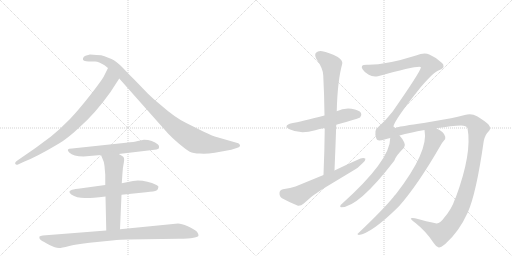
t = 0.00 s
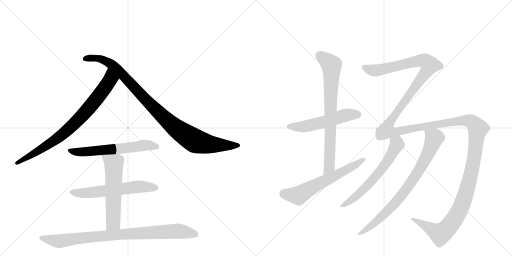
t = 2.16 s
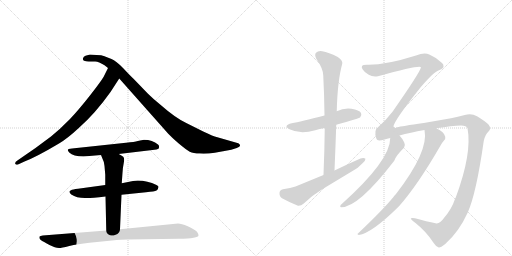
t = 4.32 s
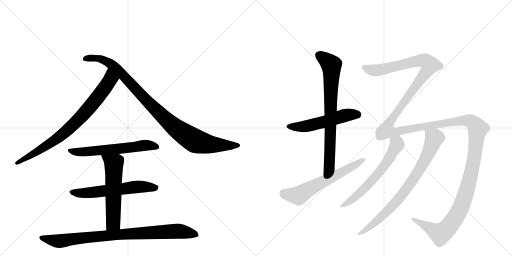
t = 6.48 s
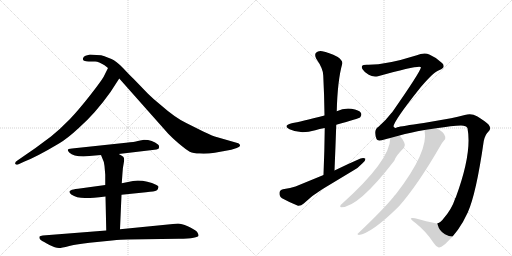
t = 8.64 s
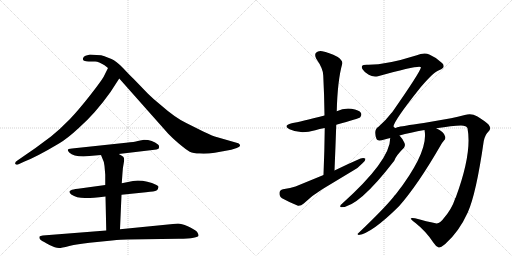
t = 10.80 s

The animated SVG that drew these frames (rendered in a browser with its animation timeline set to each time). Animation: 12 CSS @keyframes rules; one cycle of 10.80 s.

<svg version="1.1" viewBox="0 0 2048 1024" xmlns="http://www.w3.org/2000/svg">
  <g stroke="lightgray" stroke-dasharray="1,1" stroke-width="1" transform="scale(4, 4)">
    <line x1="0" y1="0" x2="256" y2="256"></line>
    <line x1="256" y1="0" x2="0" y2="256"></line>
    <line x1="128" y1="0" x2="128" y2="256"></line>
    <line x1="0" y1="128" x2="256" y2="128"></line>
    <line x1="256" y1="0" x2="512" y2="256"></line>
    <line x1="512" y1="0" x2="256" y2="256"></line>
    <line x1="384" y1="0" x2="384" y2="256"></line>
    <line x1="256" y1="128" x2="512" y2="128"></line>
  </g>
<g transform="scale(1, -1) translate(0, -850)">
   <style type="text/css">
    @keyframes keyframes0 {
      from {
       stroke: black;
       stroke-dashoffset: 801;
       stroke-width: 128;
       }
       72% {
       animation-timing-function: step-end;
       stroke: black;
       stroke-dashoffset: 0;
       stroke-width: 128;
       }
       to {
       stroke: black;
       stroke-width: 1024;
       }
       }
       #make-me-a-hanzi-animation-0 {
         animation: keyframes0 0.901855s both;
         animation-delay: 0.000000s;
         animation-timing-function: linear;
       }
    @keyframes keyframes1 {
      from {
       stroke: black;
       stroke-dashoffset: 990;
       stroke-width: 128;
       }
       76% {
       animation-timing-function: step-end;
       stroke: black;
       stroke-dashoffset: 0;
       stroke-width: 128;
       }
       to {
       stroke: black;
       stroke-width: 1024;
       }
       }
       #make-me-a-hanzi-animation-1 {
         animation: keyframes1 1.055664s both;
         animation-delay: 0.901855s;
         animation-timing-function: linear;
       }
    @keyframes keyframes2 {
      from {
       stroke: black;
       stroke-dashoffset: 602;
       stroke-width: 128;
       }
       66% {
       animation-timing-function: step-end;
       stroke: black;
       stroke-dashoffset: 0;
       stroke-width: 128;
       }
       to {
       stroke: black;
       stroke-width: 1024;
       }
       }
       #make-me-a-hanzi-animation-2 {
         animation: keyframes2 0.739909s both;
         animation-delay: 1.957520s;
         animation-timing-function: linear;
       }
    @keyframes keyframes3 {
      from {
       stroke: black;
       stroke-dashoffset: 593;
       stroke-width: 128;
       }
       66% {
       animation-timing-function: step-end;
       stroke: black;
       stroke-dashoffset: 0;
       stroke-width: 128;
       }
       to {
       stroke: black;
       stroke-width: 1024;
       }
       }
       #make-me-a-hanzi-animation-3 {
         animation: keyframes3 0.732585s both;
         animation-delay: 2.697428s;
         animation-timing-function: linear;
       }
    @keyframes keyframes4 {
      from {
       stroke: black;
       stroke-dashoffset: 579;
       stroke-width: 128;
       }
       65% {
       animation-timing-function: step-end;
       stroke: black;
       stroke-dashoffset: 0;
       stroke-width: 128;
       }
       to {
       stroke: black;
       stroke-width: 1024;
       }
       }
       #make-me-a-hanzi-animation-4 {
         animation: keyframes4 0.721191s both;
         animation-delay: 3.430013s;
         animation-timing-function: linear;
       }
    @keyframes keyframes5 {
      from {
       stroke: black;
       stroke-dashoffset: 882;
       stroke-width: 128;
       }
       74% {
       animation-timing-function: step-end;
       stroke: black;
       stroke-dashoffset: 0;
       stroke-width: 128;
       }
       to {
       stroke: black;
       stroke-width: 1024;
       }
       }
       #make-me-a-hanzi-animation-5 {
         animation: keyframes5 0.967773s both;
         animation-delay: 4.151204s;
         animation-timing-function: linear;
       }
    @keyframes keyframes6 {
      from {
       stroke: black;
       stroke-dashoffset: 537;
       stroke-width: 128;
       }
       64% {
       animation-timing-function: step-end;
       stroke: black;
       stroke-dashoffset: 0;
       stroke-width: 128;
       }
       to {
       stroke: black;
       stroke-width: 1024;
       }
       }
       #make-me-a-hanzi-animation-6 {
         animation: keyframes6 0.687012s both;
         animation-delay: 5.118978s;
         animation-timing-function: linear;
       }
    @keyframes keyframes7 {
      from {
       stroke: black;
       stroke-dashoffset: 757;
       stroke-width: 128;
       }
       71% {
       animation-timing-function: step-end;
       stroke: black;
       stroke-dashoffset: 0;
       stroke-width: 128;
       }
       to {
       stroke: black;
       stroke-width: 1024;
       }
       }
       #make-me-a-hanzi-animation-7 {
         animation: keyframes7 0.866048s both;
         animation-delay: 5.805990s;
         animation-timing-function: linear;
       }
    @keyframes keyframes8 {
      from {
       stroke: black;
       stroke-dashoffset: 616;
       stroke-width: 128;
       }
       67% {
       animation-timing-function: step-end;
       stroke: black;
       stroke-dashoffset: 0;
       stroke-width: 128;
       }
       to {
       stroke: black;
       stroke-width: 1024;
       }
       }
       #make-me-a-hanzi-animation-8 {
         animation: keyframes8 0.751302s both;
         animation-delay: 6.672038s;
         animation-timing-function: linear;
       }
    @keyframes keyframes9 {
      from {
       stroke: black;
       stroke-dashoffset: 1815;
       stroke-width: 128;
       }
       86% {
       animation-timing-function: step-end;
       stroke: black;
       stroke-dashoffset: 0;
       stroke-width: 128;
       }
       to {
       stroke: black;
       stroke-width: 1024;
       }
       }
       #make-me-a-hanzi-animation-9 {
         animation: keyframes9 1.727051s both;
         animation-delay: 7.423340s;
         animation-timing-function: linear;
       }
    @keyframes keyframes10 {
      from {
       stroke: black;
       stroke-dashoffset: 619;
       stroke-width: 128;
       }
       67% {
       animation-timing-function: step-end;
       stroke: black;
       stroke-dashoffset: 0;
       stroke-width: 128;
       }
       to {
       stroke: black;
       stroke-width: 1024;
       }
       }
       #make-me-a-hanzi-animation-10 {
         animation: keyframes10 0.753743s both;
         animation-delay: 9.150391s;
         animation-timing-function: linear;
       }
    @keyframes keyframes11 {
      from {
       stroke: black;
       stroke-dashoffset: 791;
       stroke-width: 128;
       }
       72% {
       animation-timing-function: step-end;
       stroke: black;
       stroke-dashoffset: 0;
       stroke-width: 128;
       }
       to {
       stroke: black;
       stroke-width: 1024;
       }
       }
       #make-me-a-hanzi-animation-11 {
         animation: keyframes11 0.893717s both;
         animation-delay: 9.904134s;
         animation-timing-function: linear;
       }
</style>
<path d="M 442 482 L 477 536 C 493 561 445 605 432 578 L 414 542 Q 403 523 359 467 Q 315 411 280 374 Q 240 333 204 304 L 142 258 L 71 209 Q 58 201 61 195 Q 64 189 72 192 L 98 204 Q 147 223 236 276 Q 270 296 315 338 Q 381 396 442 482 Z" fill="lightgray"></path> 
<path d="M 477 536 L 673 315 Q 685 302 715 276 Q 746 250 759 243 Q 773 236 799 236 Q 825 234 859 239 L 925 251 L 947 258 Q 967 264 957 274 Q 955 277 946 279 L 866 302 Q 856 304 813 324 L 745 358 Q 702 378 643 430 Q 613 454 592 475 L 533 536 Q 522 546 493 577 Q 464 607 446 614 Q 429 620 418 625 Q 407 630 386 630 L 360 632 L 342 627 Q 334 624 332 617 Q 330 610 336 607 Q 343 604 355 604 L 381 604 Q 395 603 418 589 L 432 578 L 477 536 Z" fill="lightgray"></path> 
<path d="M 475 234 L 618 251 Q 636 252 636 260 Q 638 267 632 272 Q 610 291 576 291 L 551 286 Q 539 282 504 279 L 288 256 Q 261 256 277 240 Q 293 224 334 224 L 404 230 L 475 234 Z" fill="lightgray"></path> 
<path d="M 551 128 L 532 126 L 487 117 L 421 110 L 312 95 Q 290 93 284 89 Q 271 84 285 72 Q 306 58 340 58 Q 354 56 422 64 L 486 71 L 584 81 Q 619 84 626 88 Q 633 92 633 100 Q 637 104 626 110 Q 590 128 551 128 Z" fill="lightgray"></path> 
<path d="M 487 117 L 490 159 Q 491 179 495 198 Q 499 217 493 223 Q 487 228 475 234 C 449 248 393 258 404 230 L 410 215 Q 416 205 418 186 L 421 151 L 421 110 L 422 64 L 425 -72 C 426 -102 479 -97 480 -67 L 486 71 L 487 117 Z" fill="lightgray"></path> 
<path d="M 425 -72 L 171 -92 Q 161 -93 158 -96 Q 156 -103 160 -107 Q 164 -112 187 -124 Q 211 -137 219 -139 Q 228 -142 236 -142 Q 245 -142 277 -134 Q 310 -126 358 -121 L 448 -112 Q 486 -108 509 -108 L 715 -105 Q 794 -104 794 -92 Q 795 -88 788 -77 Q 778 -67 751 -55 Q 725 -44 712 -44 L 480 -67 L 425 -72 Z" fill="lightgray"></path> 
<path d="M 1345 351 Q 1435 376 1441 381 Q 1448 390 1444 398 Q 1437 410 1406 415 Q 1375 419 1347 405 L 1298 388 Q 1202 363 1167 357 Q 1130 348 1158 333 Q 1200 312 1261 329 Q 1277 335 1299 338 L 1345 351 Z" fill="lightgray"></path> 
<path d="M 1338 168 Q 1342 262 1345 351 L 1347 405 Q 1350 528 1369 595 Q 1372 607 1351 622 Q 1314 641 1289 645 Q 1273 648 1264 639 Q 1257 632 1265 615 Q 1293 575 1293 548 Q 1297 472 1298 388 L 1299 338 Q 1298 248 1294 150 C 1293 120 1337 138 1338 168 Z" fill="lightgray"></path> 
<path d="M 1294 150 L 1182 104 Q 1163 97 1132 93 Q 1119 90 1118 79 Q 1117 64 1128 57 Q 1155 42 1192 27 Q 1204 26 1215 36 Q 1249 69 1289 93 L 1410 166 Q 1434 179 1449 196 Q 1462 206 1462 215 Q 1455 221 1442 216 Q 1391 194 1338 168 L 1294 150 Z" fill="lightgray"></path> 
<path d="M 1775 -23 Q 1759 -47 1742 -43 Q 1708 -36 1660 -23 Q 1644 -20 1643 -24 Q 1644 -28 1662 -42 Q 1705 -76 1734 -121 Q 1744 -137 1755 -140 Q 1762 -141 1781 -126 Q 1836 -77 1871 0 Q 1905 76 1935 286 Q 1941 313 1954 324 Q 1967 336 1954 352 Q 1938 367 1908 385 Q 1886 398 1859 390 Q 1831 383 1804 377 L 1695 358 Q 1605 345 1589 341 Q 1579 334 1574 344 Q 1575 366 1681 499 Q 1735 563 1758 570 Q 1774 577 1774 584 Q 1775 593 1768 598 Q 1746 620 1717 632 Q 1698 642 1664 628 Q 1541 589 1467 591 Q 1451 591 1448 586 Q 1445 580 1451 572 Q 1458 560 1475 551 Q 1491 541 1512 545 Q 1680 591 1684 581 Q 1681 562 1568 400 Q 1565 399 1564 396 Q 1543 368 1514 343 Q 1493 331 1506 294 Q 1509 284 1538 292 Q 1548 296 1561 298 L 1598 308 Q 1640 320 1698 330 L 1745 337 Q 1809 347 1844 348 Q 1866 348 1870 337 Q 1889 238 1823 60 Q 1820 57 1820 54 Q 1807 14 1775 -23 Z" fill="lightgray"></path> 
<path d="M 1561 298 Q 1561 208 1367 34 Q 1361 31 1361 25 Q 1360 21 1365 21 Q 1434 21 1577 207 Q 1584 228 1616 259 Q 1623 268 1617 280 Q 1608 298 1598 308 C 1579 331 1563 328 1561 298 Z" fill="lightgray"></path> 
<path d="M 1698 330 Q 1716 245 1584 74 Q 1578 68 1573 61 Q 1533 12 1433 -83 Q 1426 -87 1435 -90 Q 1487 -83 1596 25 Q 1671 110 1761 266 Q 1770 282 1776 288 Q 1783 294 1781 303 Q 1778 322 1745 337 C 1719 351 1694 360 1698 330 Z" fill="lightgray"></path> 
      <clipPath id="make-me-a-hanzi-clip-0">
      <path d="M 442 482 L 477 536 C 493 561 445 605 432 578 L 414 542 Q 403 523 359 467 Q 315 411 280 374 Q 240 333 204 304 L 142 258 L 71 209 Q 58 201 61 195 Q 64 189 72 192 L 98 204 Q 147 223 236 276 Q 270 296 315 338 Q 381 396 442 482 Z" fill="lightgray"></path>
      </clipPath>
      <path clip-path="url(#make-me-a-hanzi-clip-0)" d="M 434 569 L 441 532 L 436 523 L 322 380 L 218 287 L 68 197 " fill="none" id="make-me-a-hanzi-animation-0" stroke-dasharray="673 1346" stroke-linecap="round"></path>

      <clipPath id="make-me-a-hanzi-clip-1">
      <path d="M 477 536 L 673 315 Q 685 302 715 276 Q 746 250 759 243 Q 773 236 799 236 Q 825 234 859 239 L 925 251 L 947 258 Q 967 264 957 274 Q 955 277 946 279 L 866 302 Q 856 304 813 324 L 745 358 Q 702 378 643 430 Q 613 454 592 475 L 533 536 Q 522 546 493 577 Q 464 607 446 614 Q 429 620 418 625 Q 407 630 386 630 L 360 632 L 342 627 Q 334 624 332 617 Q 330 610 336 607 Q 343 604 355 604 L 381 604 Q 395 603 418 589 L 432 578 L 477 536 Z" fill="lightgray"></path>
      </clipPath>
      <path clip-path="url(#make-me-a-hanzi-clip-1)" d="M 343 616 L 392 617 L 442 595 L 637 397 L 703 337 L 774 290 L 847 272 L 950 267 " fill="none" id="make-me-a-hanzi-animation-1" stroke-dasharray="862 1724" stroke-linecap="round"></path>

      <clipPath id="make-me-a-hanzi-clip-2">
      <path d="M 475 234 L 618 251 Q 636 252 636 260 Q 638 267 632 272 Q 610 291 576 291 L 551 286 Q 539 282 504 279 L 288 256 Q 261 256 277 240 Q 293 224 334 224 L 404 230 L 475 234 Z" fill="lightgray"></path>
      </clipPath>
      <path clip-path="url(#make-me-a-hanzi-clip-2)" d="M 281 249 L 325 241 L 574 268 L 625 263 " fill="none" id="make-me-a-hanzi-animation-2" stroke-dasharray="474 948" stroke-linecap="round"></path>

      <clipPath id="make-me-a-hanzi-clip-3">
      <path d="M 551 128 L 532 126 L 487 117 L 421 110 L 312 95 Q 290 93 284 89 Q 271 84 285 72 Q 306 58 340 58 Q 354 56 422 64 L 486 71 L 584 81 Q 619 84 626 88 Q 633 92 633 100 Q 637 104 626 110 Q 590 128 551 128 Z" fill="lightgray"></path>
      </clipPath>
      <path clip-path="url(#make-me-a-hanzi-clip-3)" d="M 286 81 L 360 79 L 571 104 L 621 99 " fill="none" id="make-me-a-hanzi-animation-3" stroke-dasharray="465 930" stroke-linecap="round"></path>

      <clipPath id="make-me-a-hanzi-clip-4">
      <path d="M 487 117 L 490 159 Q 491 179 495 198 Q 499 217 493 223 Q 487 228 475 234 C 449 248 393 258 404 230 L 410 215 Q 416 205 418 186 L 421 151 L 421 110 L 422 64 L 425 -72 C 426 -102 479 -97 480 -67 L 486 71 L 487 117 Z" fill="lightgray"></path>
      </clipPath>
      <path clip-path="url(#make-me-a-hanzi-clip-4)" d="M 411 229 L 455 195 L 453 -41 L 431 -64 " fill="none" id="make-me-a-hanzi-animation-4" stroke-dasharray="451 902" stroke-linecap="round"></path>

      <clipPath id="make-me-a-hanzi-clip-5">
      <path d="M 425 -72 L 171 -92 Q 161 -93 158 -96 Q 156 -103 160 -107 Q 164 -112 187 -124 Q 211 -137 219 -139 Q 228 -142 236 -142 Q 245 -142 277 -134 Q 310 -126 358 -121 L 448 -112 Q 486 -108 509 -108 L 715 -105 Q 794 -104 794 -92 Q 795 -88 788 -77 Q 778 -67 751 -55 Q 725 -44 712 -44 L 480 -67 L 425 -72 Z" fill="lightgray"></path>
      </clipPath>
      <path clip-path="url(#make-me-a-hanzi-clip-5)" d="M 166 -100 L 234 -115 L 447 -90 L 707 -75 L 787 -90 " fill="none" id="make-me-a-hanzi-animation-5" stroke-dasharray="754 1508" stroke-linecap="round"></path>

      <clipPath id="make-me-a-hanzi-clip-6">
      <path d="M 1345 351 Q 1435 376 1441 381 Q 1448 390 1444 398 Q 1437 410 1406 415 Q 1375 419 1347 405 L 1298 388 Q 1202 363 1167 357 Q 1130 348 1158 333 Q 1200 312 1261 329 Q 1277 335 1299 338 L 1345 351 Z" fill="lightgray"></path>
      </clipPath>
      <path clip-path="url(#make-me-a-hanzi-clip-6)" d="M 1159 346 L 1232 346 L 1386 390 L 1434 390 " fill="none" id="make-me-a-hanzi-animation-6" stroke-dasharray="409 818" stroke-linecap="round"></path>

      <clipPath id="make-me-a-hanzi-clip-7">
      <path d="M 1338 168 Q 1342 262 1345 351 L 1347 405 Q 1350 528 1369 595 Q 1372 607 1351 622 Q 1314 641 1289 645 Q 1273 648 1264 639 Q 1257 632 1265 615 Q 1293 575 1293 548 Q 1297 472 1298 388 L 1299 338 Q 1298 248 1294 150 C 1293 120 1337 138 1338 168 Z" fill="lightgray"></path>
      </clipPath>
      <path clip-path="url(#make-me-a-hanzi-clip-7)" d="M 1276 629 L 1316 600 L 1326 586 L 1317 183 L 1299 158 " fill="none" id="make-me-a-hanzi-animation-7" stroke-dasharray="629 1258" stroke-linecap="round"></path>

      <clipPath id="make-me-a-hanzi-clip-8">
      <path d="M 1294 150 L 1182 104 Q 1163 97 1132 93 Q 1119 90 1118 79 Q 1117 64 1128 57 Q 1155 42 1192 27 Q 1204 26 1215 36 Q 1249 69 1289 93 L 1410 166 Q 1434 179 1449 196 Q 1462 206 1462 215 Q 1455 221 1442 216 Q 1391 194 1338 168 L 1294 150 Z" fill="lightgray"></path>
      </clipPath>
      <path clip-path="url(#make-me-a-hanzi-clip-8)" d="M 1134 78 L 1194 68 L 1456 212 " fill="none" id="make-me-a-hanzi-animation-8" stroke-dasharray="488 976" stroke-linecap="round"></path>

      <clipPath id="make-me-a-hanzi-clip-9">
      <path d="M 1775 -23 Q 1759 -47 1742 -43 Q 1708 -36 1660 -23 Q 1644 -20 1643 -24 Q 1644 -28 1662 -42 Q 1705 -76 1734 -121 Q 1744 -137 1755 -140 Q 1762 -141 1781 -126 Q 1836 -77 1871 0 Q 1905 76 1935 286 Q 1941 313 1954 324 Q 1967 336 1954 352 Q 1938 367 1908 385 Q 1886 398 1859 390 Q 1831 383 1804 377 L 1695 358 Q 1605 345 1589 341 Q 1579 334 1574 344 Q 1575 366 1681 499 Q 1735 563 1758 570 Q 1774 577 1774 584 Q 1775 593 1768 598 Q 1746 620 1717 632 Q 1698 642 1664 628 Q 1541 589 1467 591 Q 1451 591 1448 586 Q 1445 580 1451 572 Q 1458 560 1475 551 Q 1491 541 1512 545 Q 1680 591 1684 581 Q 1681 562 1568 400 Q 1565 399 1564 396 Q 1543 368 1514 343 Q 1493 331 1506 294 Q 1509 284 1538 292 Q 1548 296 1561 298 L 1598 308 Q 1640 320 1698 330 L 1745 337 Q 1809 347 1844 348 Q 1866 348 1870 337 Q 1889 238 1823 60 Q 1820 57 1820 54 Q 1807 14 1775 -23 Z" fill="lightgray"></path>
      </clipPath>
      <path clip-path="url(#make-me-a-hanzi-clip-9)" d="M 1456 580 L 1478 571 L 1521 569 L 1682 608 L 1702 605 L 1720 590 L 1660 498 L 1586 404 L 1555 355 L 1549 326 L 1587 323 L 1662 340 L 1870 368 L 1898 354 L 1911 335 L 1894 199 L 1871 102 L 1842 17 L 1806 -43 L 1762 -85 L 1647 -26 " fill="none" id="make-me-a-hanzi-animation-9" stroke-dasharray="1687 3374" stroke-linecap="round"></path>

      <clipPath id="make-me-a-hanzi-clip-10">
      <path d="M 1561 298 Q 1561 208 1367 34 Q 1361 31 1361 25 Q 1360 21 1365 21 Q 1434 21 1577 207 Q 1584 228 1616 259 Q 1623 268 1617 280 Q 1608 298 1598 308 C 1579 331 1563 328 1561 298 Z" fill="lightgray"></path>
      </clipPath>
      <path clip-path="url(#make-me-a-hanzi-clip-10)" d="M 1569 293 L 1587 277 L 1586 269 L 1526 170 L 1426 66 L 1367 27 " fill="none" id="make-me-a-hanzi-animation-10" stroke-dasharray="491 982" stroke-linecap="round"></path>

      <clipPath id="make-me-a-hanzi-clip-11">
      <path d="M 1698 330 Q 1716 245 1584 74 Q 1578 68 1573 61 Q 1533 12 1433 -83 Q 1426 -87 1435 -90 Q 1487 -83 1596 25 Q 1671 110 1761 266 Q 1770 282 1776 288 Q 1783 294 1781 303 Q 1778 322 1745 337 C 1719 351 1694 360 1698 330 Z" fill="lightgray"></path>
      </clipPath>
      <path clip-path="url(#make-me-a-hanzi-clip-11)" d="M 1707 326 L 1737 298 L 1715 240 L 1666 152 L 1560 14 L 1482 -55 L 1438 -85 " fill="none" id="make-me-a-hanzi-animation-11" stroke-dasharray="663 1326" stroke-linecap="round"></path>

</g>
</svg>
